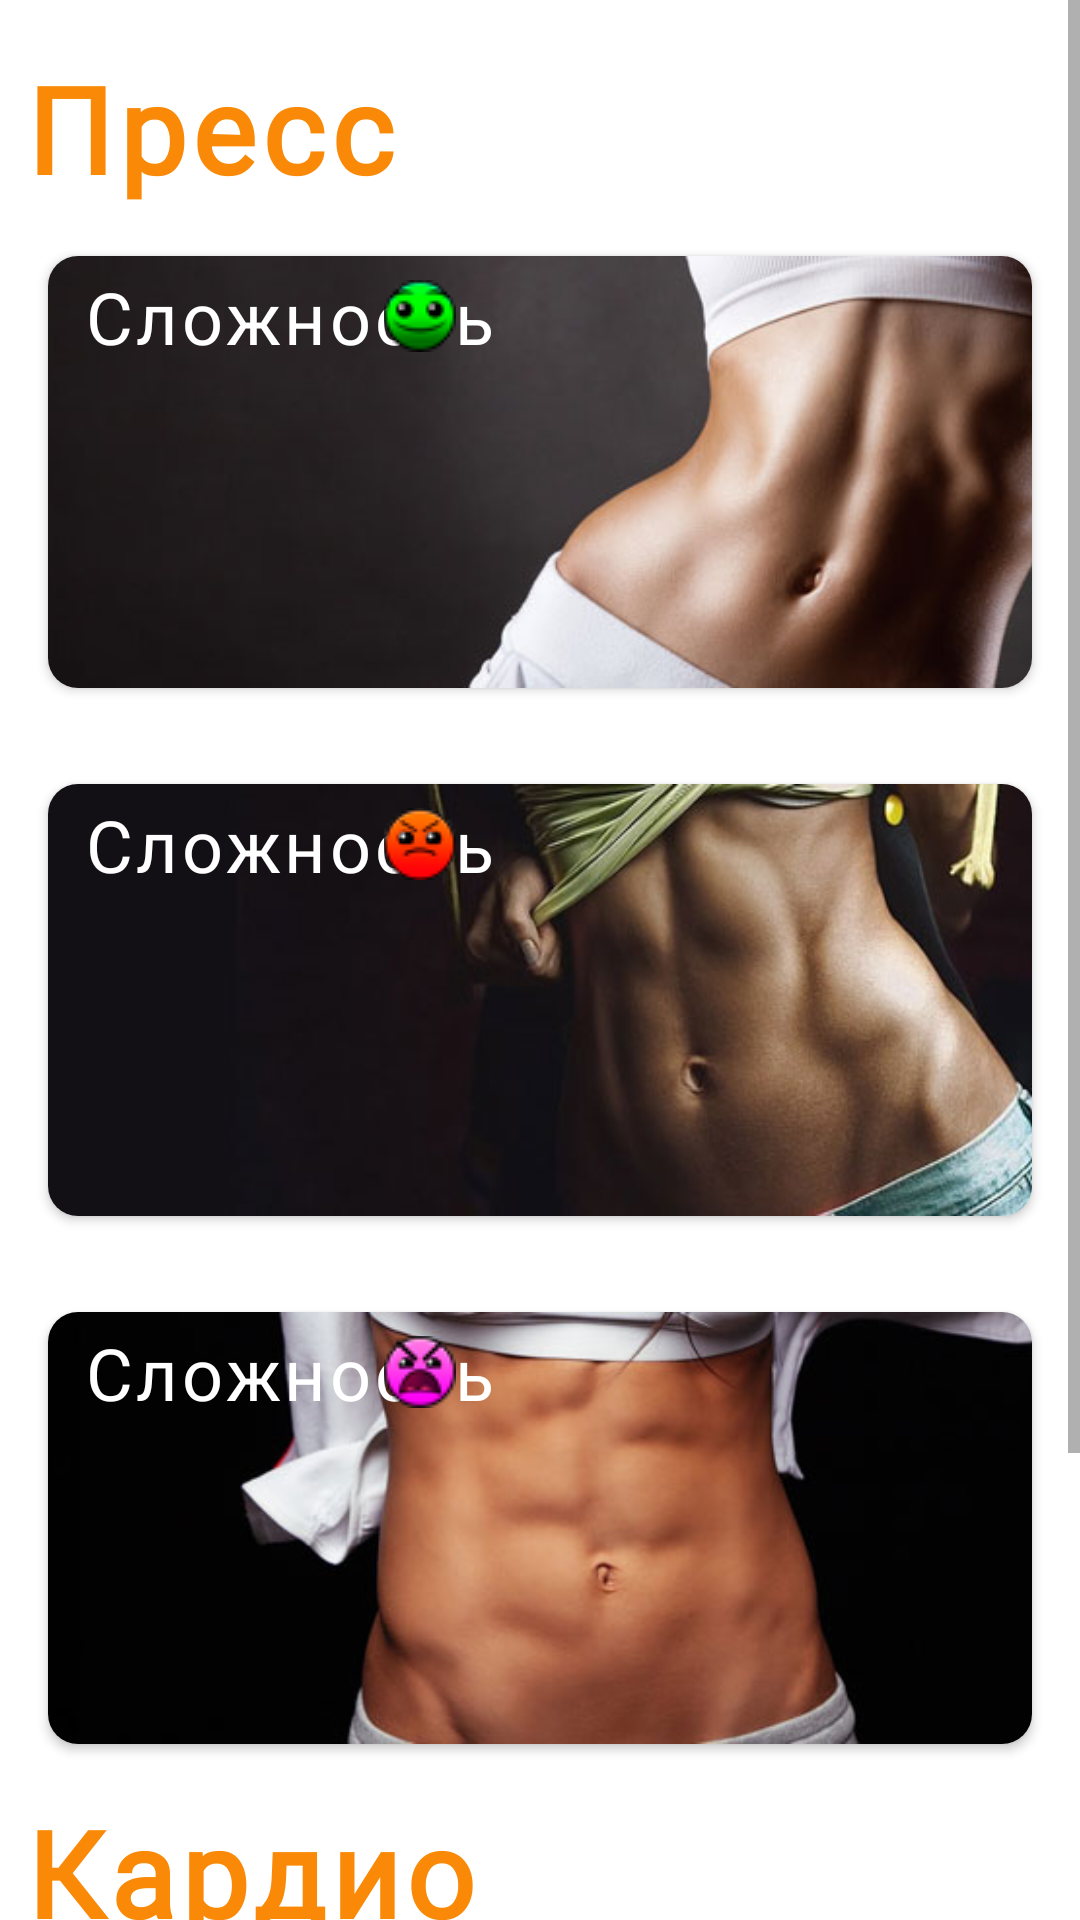

This screen was rendered from an Android layout file. Write that file and the resources it references.
<!-- AndroidManifest.xml: application theme Theme.Workout_At_home -->
<!-- res/layout/fragment_workouts_female.xml -->
<?xml version="1.0" encoding="utf-8"?>
<FrameLayout xmlns:android="http://schemas.android.com/apk/res/android"
    xmlns:app="http://schemas.android.com/apk/res-auto"
    xmlns:tools="http://schemas.android.com/tools"
    android:layout_width="match_parent"
    android:layout_height="match_parent">

    <ScrollView
        android:layout_width="match_parent"
        android:layout_height="match_parent"
        tools:ignore="UselessParent">

        <androidx.constraintlayout.widget.ConstraintLayout
            android:layout_width="match_parent"
            android:layout_height="wrap_content">

            <TextView
                android:id="@+id/tv_core"
                android:layout_width="wrap_content"
                android:layout_height="wrap_content"
                android:layout_marginStart="8dp"
                android:layout_marginTop="16dp"
                android:fontFamily="@font/teko"
                android:letterSpacing="0.05"
                android:text="@string/core"
                android:textColor="@color/main_text_color"
                android:textSize="40sp"
                android:textStyle="bold"
                app:layout_constraintStart_toStartOf="parent"
                app:layout_constraintTop_toTopOf="parent" />

            <androidx.cardview.widget.CardView
                android:id="@+id/cv_core_easy"
                android:layout_width="match_parent"
                android:layout_height="144dp"
                android:layout_marginStart="16dp"
                android:layout_marginTop="16dp"
                android:layout_marginEnd="16dp"
                android:elevation="8dp"
                app:cardCornerRadius="10dp"
                app:layout_constraintTop_toBottomOf="@id/tv_core">

                <FrameLayout
                    android:layout_width="match_parent"
                    android:layout_height="match_parent"
                    android:orientation="horizontal">

                    <ImageView
                        android:layout_width="match_parent"
                        android:layout_height="match_parent"
                        android:scaleType="centerCrop"
                        android:src="@drawable/core_easy_female" />

                    <TextView
                        android:layout_width="wrap_content"
                        android:layout_height="wrap_content"
                        android:layout_marginStart="12dp"
                        android:layout_marginTop="4dp"
                        android:fontFamily="@font/danger"
                        android:letterSpacing="0.05"
                        android:text="@string/difficulty"
                        android:textColor="@color/white"
                        android:textSize="24sp" />

                    <ImageView
                        android:layout_width="wrap_content"
                        android:layout_height="wrap_content"
                        android:layout_marginStart="112dp"
                        android:layout_marginTop="8dp"
                        android:src="@drawable/difficulty_normal" />
                </FrameLayout>
            </androidx.cardview.widget.CardView>

            <androidx.cardview.widget.CardView
                android:id="@+id/cv_core_normal"
                android:layout_width="match_parent"
                android:layout_height="144dp"
                android:layout_marginStart="16dp"
                android:layout_marginTop="32dp"
                android:layout_marginEnd="16dp"
                android:elevation="8dp"
                app:cardCornerRadius="10dp"
                app:layout_constraintTop_toBottomOf="@id/cv_core_easy">

                <FrameLayout
                    android:layout_width="match_parent"
                    android:layout_height="match_parent"
                    android:orientation="horizontal">

                    <ImageView
                        android:layout_width="match_parent"
                        android:layout_height="match_parent"
                        android:scaleType="centerCrop"
                        android:src="@drawable/core_normal_female" />

                    <TextView
                        android:layout_width="wrap_content"
                        android:layout_height="wrap_content"
                        android:layout_marginStart="12dp"
                        android:layout_marginTop="4dp"
                        android:fontFamily="@font/danger"
                        android:letterSpacing="0.05"
                        android:text="@string/difficulty"
                        android:textColor="@color/white"
                        android:textSize="24sp" />

                    <ImageView
                        android:layout_width="wrap_content"
                        android:layout_height="wrap_content"
                        android:layout_marginStart="112dp"
                        android:layout_marginTop="8dp"
                        android:src="@drawable/difficulty_harder" />
                </FrameLayout>
            </androidx.cardview.widget.CardView>

            <androidx.cardview.widget.CardView
                android:id="@+id/cv_core_advanced"
                android:layout_width="match_parent"
                android:layout_height="144dp"
                android:layout_marginStart="16dp"
                android:layout_marginTop="32dp"
                android:layout_marginEnd="16dp"
                android:elevation="8dp"
                app:cardCornerRadius="10dp"
                app:layout_constraintTop_toBottomOf="@id/cv_core_normal">

                <FrameLayout
                    android:layout_width="match_parent"
                    android:layout_height="match_parent"
                    android:orientation="horizontal">

                    <ImageView
                        android:layout_width="match_parent"
                        android:layout_height="match_parent"
                        android:scaleType="centerCrop"
                        android:src="@drawable/core_advanced_female" />

                    <TextView
                        android:layout_width="wrap_content"
                        android:layout_height="wrap_content"
                        android:layout_marginStart="12dp"
                        android:layout_marginTop="4dp"
                        android:fontFamily="@font/danger"
                        android:letterSpacing="0.05"
                        android:text="@string/difficulty"
                        android:textColor="@color/white"
                        android:textSize="24sp" />

                    <ImageView
                        android:layout_width="wrap_content"
                        android:layout_height="wrap_content"
                        android:layout_marginStart="112dp"
                        android:layout_marginTop="8dp"
                        android:src="@drawable/difficulty_insane" />
                </FrameLayout>
            </androidx.cardview.widget.CardView>
            <TextView
                android:id="@+id/tv_hit"
                android:layout_width="wrap_content"
                android:layout_height="wrap_content"
                android:layout_marginStart="8dp"
                android:layout_marginTop="16dp"
                android:fontFamily="@font/teko"
                android:letterSpacing="0.05"
                android:text="@string/hit"
                android:textColor="@color/main_text_color"
                android:textSize="40sp"
                android:textStyle="bold"
                app:layout_constraintStart_toStartOf="parent"
                app:layout_constraintTop_toBottomOf="@id/cv_core_advanced"/>
            <androidx.cardview.widget.CardView
                android:id="@+id/cv_hit_demon"
                android:layout_width="match_parent"
                android:layout_height="144dp"
                android:layout_marginStart="16dp"
                android:layout_marginTop="16dp"
                android:layout_marginEnd="16dp"
                android:elevation="8dp"
                app:cardCornerRadius="10dp"
                app:layout_constraintTop_toBottomOf="@id/tv_hit">

                <FrameLayout
                    android:layout_width="match_parent"
                    android:layout_height="match_parent"
                    android:orientation="horizontal">

                    <ImageView
                        android:layout_width="match_parent"
                        android:layout_height="match_parent"
                        android:scaleType="centerCrop"
                        android:src="@drawable/hit_demon_female" />

                    <TextView
                        android:layout_width="wrap_content"
                        android:layout_height="wrap_content"
                        android:layout_marginStart="12dp"
                        android:layout_marginTop="4dp"
                        android:fontFamily="@font/danger"
                        android:letterSpacing="0.05"
                        android:text="@string/difficulty"
                        android:textColor="@color/white"
                        android:textSize="24sp" />

                    <ImageView
                        android:layout_width="wrap_content"
                        android:layout_height="wrap_content"
                        android:layout_marginStart="112dp"
                        android:layout_marginTop="8dp"
                        android:src="@drawable/difficulty_demon"/>
                </FrameLayout>
            </androidx.cardview.widget.CardView>
            <TextView
                android:layout_width="wrap_content"
                android:layout_height="wrap_content"
                app:layout_constraintTop_toBottomOf="@id/cv_hit_demon"
                app:layout_constraintStart_toStartOf="parent"
                android:layout_marginTop="16dp"/>
        </androidx.constraintlayout.widget.ConstraintLayout>
    </ScrollView>
</FrameLayout>
<!-- resources referenced by this layout -->
<resources>
  <color name="main_text_color">#F98906</color>
  <color name="white">#FFFFFFFF</color>
  <!-- drawable core_advanced_female: jpg bitmap (drawable, 16110 bytes) -->
  <!-- drawable core_easy_female: jpg bitmap (drawable, 17255 bytes) -->
  <!-- drawable core_normal_female: jpg bitmap (drawable, 19948 bytes) -->
  <!-- drawable difficulty_demon: png bitmap (drawable, 2579 bytes) -->
  <!-- drawable difficulty_harder: png bitmap (drawable, 2660 bytes) -->
  <!-- drawable difficulty_insane: png bitmap (drawable, 2922 bytes) -->
  <!-- drawable difficulty_normal: png bitmap (drawable, 2435 bytes) -->
  <!-- drawable hit_demon_female: jpg bitmap (drawable, 40428 bytes) -->
  <string name="core">Пресс</string>
  <string name="difficulty">Сложность</string>
  <string name="hit">Кардио</string>
  <style name="Theme.Workout_At_home" parent="Theme.MaterialComponents.Light.NoActionBar">
          
          <item name="colorPrimary">@color/main_text_color</item>
          <item name="colorPrimaryVariant">@color/gray</item>
          <item name="colorOnPrimary">@color/white</item>
          
          <item name="colorSecondary">@color/teal_200</item>
          <item name="colorSecondaryVariant">@color/teal_700</item>
          <item name="colorOnSecondary">@color/black</item>
          
          <item name="android:statusBarColor" tools:targetApi="l">?attr/colorPrimaryVariant</item>
          
          <item name="android:actionMenuTextColor">@color/main_text_color</item>
      </style>
  <color name="gray">#686868</color>
  <color name="teal_200">#FF03DAC5</color>
  <color name="teal_700">#FF018786</color>
  <color name="black">#FF000000</color>
</resources>
